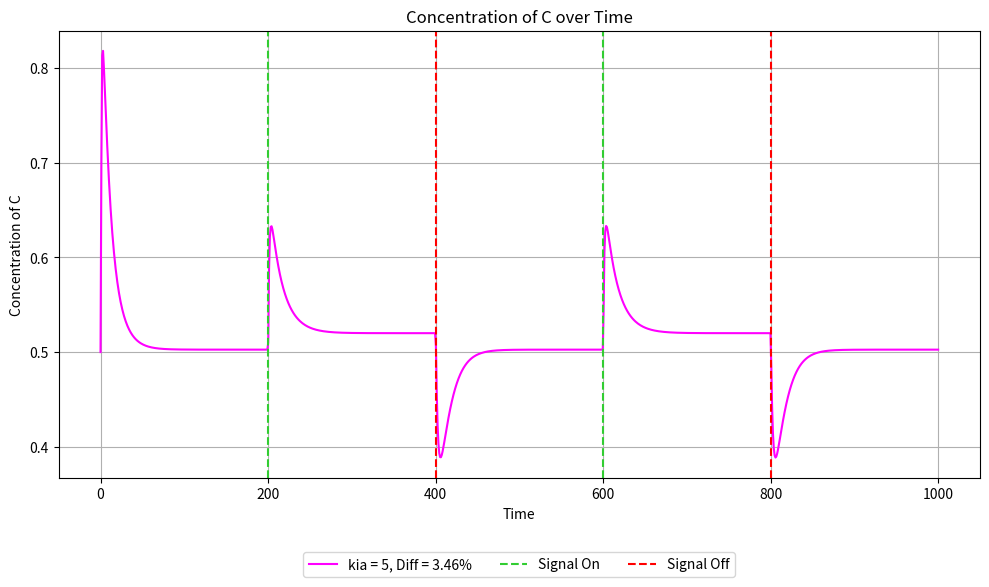

This figure's Python source: (Note: this script raises an exception after producing the figure.)
import numpy as np
from scipy.integrate import odeint
import matplotlib.pyplot as plt
from itertools import product

def coupled_system(y, t, I, kia, Kia, Fa, kfaa, Kfaa, kcb, Kcb, Fb, kfbb, Kfbb, kac, Kac, kbc, Kbc, kad, Kad, Fd, kfdd, Kfdd, kcd, Kcd, kdc, Kdc):
    A, B, C, D = y
    if t < 0.2 * total_time:
        input_signal = 1
    elif t < 0.4 * total_time:
        input_signal = 2
    elif t < 0.6 * total_time:
        input_signal = 1
    elif t < 0.8 * total_time:
        input_signal = 2
    else:
        input_signal = 1
        
    dA_dt = input_signal * kia * ((1 - A) / ((1 - A) + Kia)) - Fa * kfaa * (A / (A + Kfaa))
    dB_dt = C * kcb * ((1 - B) / ((1 - B) + Kcb)) - Fb * kfbb * (B / (B + Kfbb))
    dC_dt = A * kac * ((1 - C) / ((1 - C) + Kac)) - B * kbc * (C / (C + Kbc)) + D * kdc * ((1 - C) / ((1 - C) + Kdc))
    dD_dt = A * kad * ((1 - D) / ((1 - D) + Kad)) - Fd * kfdd * (D / (D + Kfdd)) - C * kcd * (D / (D + Kcd))
    
    return [dA_dt, dB_dt, dC_dt, dD_dt]

def integrate_system(y0, time_steps, params):
    global total_time
    total_time = time_steps[-1]

    result = odeint(
        lambda y, t: coupled_system(y, t, 
                                     params['I'], params['kia'], params['Kia'], 
                                     params['Fa'], params['kfaa'], params['Kfaa'], 
                                     params['kcb'], params['Kcb'], 
                                     params['Fb'], params['kfbb'], params['Kfbb'], 
                                     params['kac'], params['Kac'], 
                                     params['kbc'], params['Kbc'], 
                                     params['kad'], params['Kad'], 
                                     params['Fd'], params['kfdd'], params['Kfdd'], 
                                     params['kcd'], params['Kcd'], 
                                     params['kdc'], params['Kdc']),
        y0, time_steps
    )
    return result

def calculate_percent_difference(C_value_0_3, C_value_0_5):
    return (abs(C_value_0_3 - C_value_0_5) / ((C_value_0_3 + C_value_0_5) / 2)) * 100

def plot_all_results(time_steps, all_results, param_sets, param_name, param_index, percents):
    plt.figure(figsize=(10, 6))
    colors = ['fuchsia','darkorange','gold','cyan', 'deepskyblue', 'royalblue', 'blueviolet', 'mediumvioletred']
    for i, (result, params) in enumerate(zip(all_results, param_sets)):
        plt.plot(time_steps, result[:, 2], color=colors[i % len(colors)],
                 label=f'{param_name} = {params[param_name]}, Diff = {percents[i]:.2f}%')
    plt.axvline(x=0.2*total_time, color='limegreen', label='Signal On', linestyle='--')
    plt.axvline(x=0.4*total_time, color='red', label='Signal Off', linestyle='--')
    plt.axvline(x=0.6*total_time, color='limegreen', linestyle='--')
    plt.axvline(x=0.8*total_time, color='red', linestyle='--')
    plt.xlabel('Time')
    plt.ylabel('Concentration of C')
    plt.title('Concentration of C over Time')
    plt.grid()
    plt.legend(loc='upper center', bbox_to_anchor=(0.5, -0.15), ncol=3)
    
    plt.tight_layout()
    fname = f'results/NFBLB_add_D_explore_{param_name}_{param_index}_sweep.pdf'
    print(f'Saving plot: {fname}')
    plt.savefig(fname)
    plt.close()
    
def parameter_sweep(y0, time_steps, param_values, param_name, param_index):
    all_results = []
    param_sets = []
    percents = []

    for params in product(*param_values):
        param_dict = {
            'I': params[0],
            'kia': params[1],
            'Kia': params[2],
            'Fa': params[3],
            'kfaa': params[4],
            'Kfaa': params[5],
            'kcb': params[6],
            'Kcb': params[7],
            'Fb': params[8],
            'kfbb': params[9],
            'Kfbb': params[10],
            'kac': params[11],
            'Kac': params[12],
            'kbc': params[13],
            'Kbc': params[14],
            'kad': params[15],
            'Kad': params[16],
            'Fd': params[17],
            'kfdd': params[18],
            'Kfdd': params[19],
            'kcd': params[20],
            'Kcd': params[21],
            'kdc': params[22],
            'Kdc': params[23],
        }
        result = integrate_system(y0, time_steps, param_dict)
        all_results.append(result)
        param_sets.append(param_dict)
        
        C_value_0_3 = result[int(0.3 * len(time_steps)), 2]
        C_value_0_5 = result[int(0.5 * len(time_steps)), 2]
        percent_difference = calculate_percent_difference(C_value_0_3, C_value_0_5)
        percents.append(percent_difference)

    plot_all_results(time_steps, all_results, param_sets, param_name, param_index, percents)
    
def main():
    y0 = [0.1, 0.1, 0.5, 0.1]
    time_steps = np.linspace(0, 1000, 1000)

    param_sets = [{'I': 1, 'kia': 5, 'Kia': 20, 'Fa': 0.5, 'kfaa': 1, 'Kfaa': 1, 
         'kcb': 0.1, 'Kcb': 0.01, 'Fb': 0.5, 'kfbb': 0.1, 'Kfbb': 0.01, 
         'kac': 10, 'Kac': 1, 'kbc': 5, 'Kbc': 0.5, 
         'kad': 1, 'Kad': 1, 'Fd': 0.5, 
         'kfdd': 0.1, 'Kfdd': 0.01, 'kcd': 0.1, 'Kcd': 0.01, 
         'kdc': 0.1, 'Kdc': 0.01}]
    
    base_params = {
        'I': [1, 1],
        'kia': [5],
        'Kia': [20],
        'Fa': [0.1, 0.5, 1, 2, 5, 10, 20],
        'kfaa': [0.1, 0.5, 1, 2, 5, 10, 20, 50],
        'Kfaa': [1],
        'kcb': [0.1],
        'Kcb': [0.01],
        'Fb': [0.5],
        'kfbb': [0.1],
        'Kfbb': [0.01],
        'kac': [1, 2, 5, 10, 20, 50, 100],
        'Kac': [1],
        'kbc': [5, 10, 20, 50, 100, 200],
        'Kbc': [0.01, 0.05, 0.1, 0.5, 1],
        'kad': [1],
        'Kad': [1],
        'Fd': [0.5],
        'kfdd': [0.1],
        'Kfdd': [0.01],
        'kcd': [0.1],
        'Kcd': [0.01],
        'kdc': [0.1],
        'Kdc': [0.01]
    }

    params_list = ['kia', 'Kia', 'Fa', 'kfaa', 'Kfaa', 'kcb', 'Kcb', 'Fb', 'kfbb', 'Kfbb', 
                   'kac', 'Kac', 'kbc', 'Kbc', 'kad', 'Kad', 'Fd', 'kfdd', 'Kfdd', 'kcd',
                   'Kcd', 'kdc', 'Kdc']

    for param_name in params_list:
        print(f"Processing parameter: {param_name}")
        param_values = []
        for key in base_params.keys():
            if key == param_name:
                param_values.append(base_params[key])
            else:
                param_values.append([param_sets[0][key]])
        index = params_list.index(param_name) + 1
        parameter_sweep(y0, time_steps, param_values, param_name, str(index))

if __name__ == "__main__":
    main()
